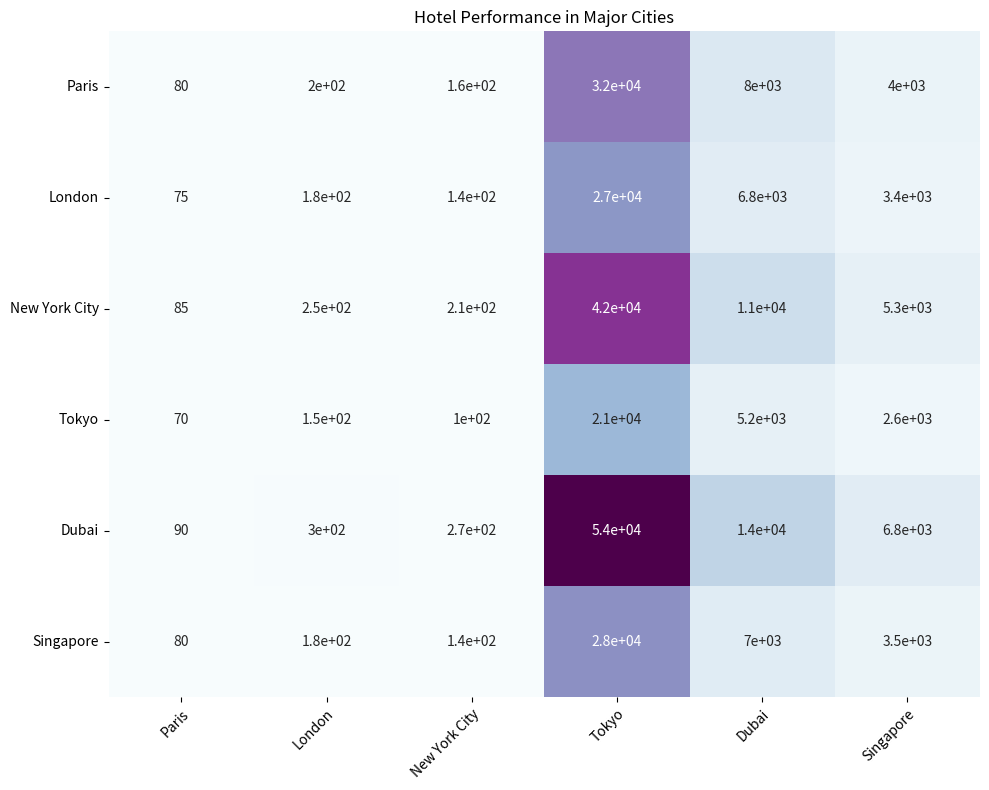

Here is the Python script that generated this plot: (Note: this script raises an exception after producing the figure.)

import matplotlib.pyplot as plt
import numpy as np
import pandas as pd
import seaborn as sns

# define data
data = {"City": ["Paris", "London", "New York City", "Tokyo", "Dubai", "Singapore"],
        "Occupancy Rate (%)": [80, 75, 85, 70, 90, 80],
        "Average Daily Rate ($)": [200, 180, 250, 150, 300, 175],
        "Revenue per Available Room ($)": [160, 135, 212.5, 105, 270, 140],
        "Room Revenue ($)": [32000, 27000, 42500, 21000, 54000, 28000],
        "Food and Beverage Revenue ($)": [8000, 6750, 10625, 5250, 13500, 7000],
        "Other Revenue ($)": [4000, 3375, 5312.5, 2625, 6750, 3500]}

# create dataframe from data
df = pd.DataFrame(data)

# set figure size
plt.figure(figsize=(10, 8))

# create heatmap chart using sns
sns.heatmap(df.iloc[:, 1:], annot=True, cmap="BuPu", cbar=False)

# set ticks and ticklabels for x and y axis
plt.xticks(np.arange(6)+0.5, df["City"], rotation=45, ha="right", rotation_mode="anchor")
plt.yticks(np.arange(6)+0.5, df["City"], rotation=0)

# set title
plt.title("Hotel Performance in Major Cities")

# resize image and save
plt.tight_layout()
plt.savefig("output/final/heatmap/png/20231228-163105_36.png", bbox_inches="tight")

# clear current image state
plt.clf()
